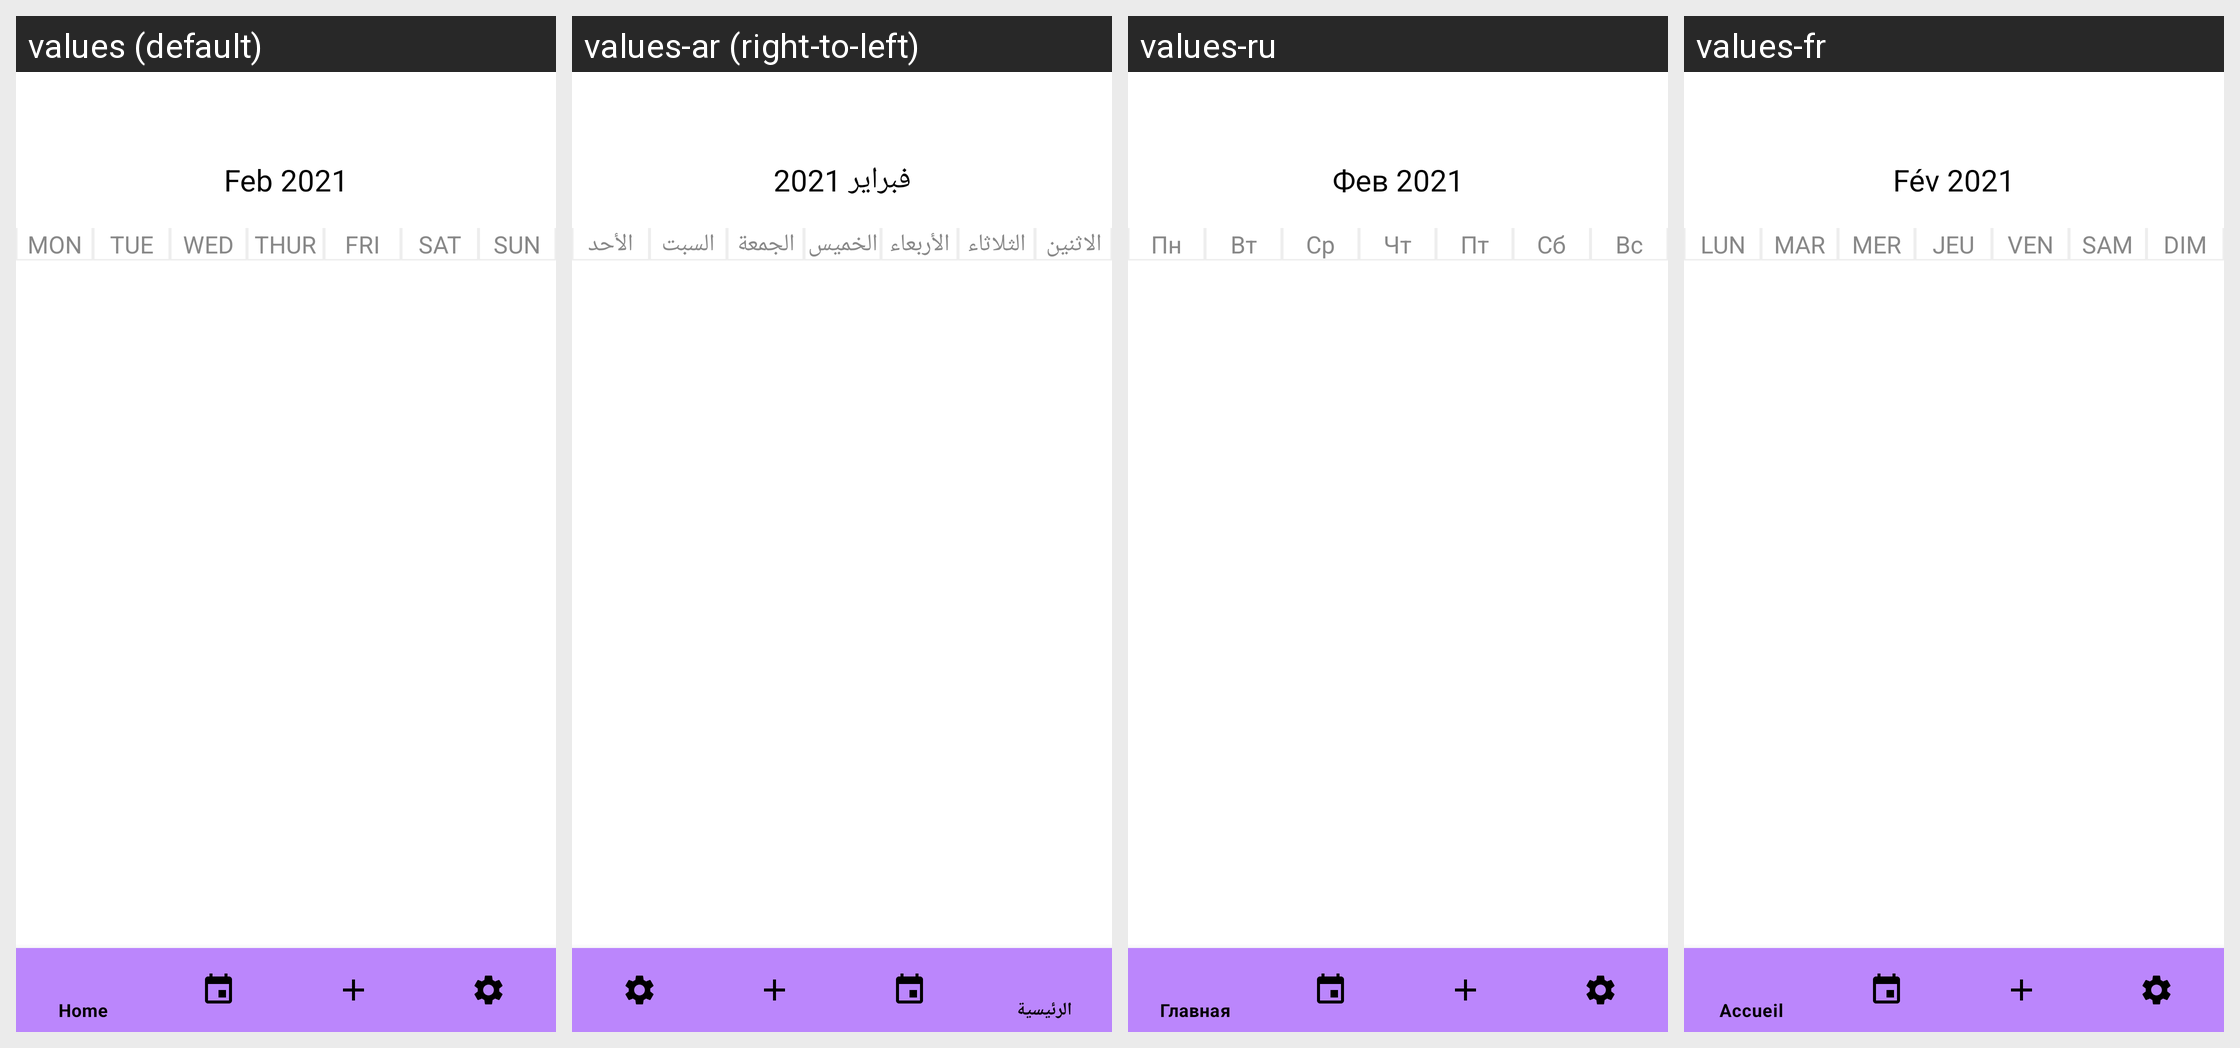

For this localized Android screen grid, give each drawn string resource with its value in every locale shown.
Android screen res/layout/activity_week_view.xml rendered under 4 locales, left to right: values (default), values-ar (right-to-left), values-ru, values-fr. Device: Nexus 5 (rendered at 1080×1920; each locale shown at half size, 540×960, under a caption strip naming it); theme Theme.Remindme.
Other locales in the repository, not shown: values-de, values-es, values-it, values-pt, values-zh.
Strings drawn on this screen, with the default value and each locale's value (text and hints the layout hard-codes, and strings that could not be matched under every locale, appear in the picture but are not listed):

feb_2021
  values: Feb 2021
  values-ar: فبراير 2021
  values-ru: Фев 2021
  values-fr: Fév 2021

mon
  values: MON
  values-ar: الاثنين
  values-ru: Пн
  values-fr: LUN

tue
  values: TUE
  values-ar: الثلاثاء
  values-ru: Вт
  values-fr: MAR

wed
  values: WED
  values-ar: الأربعاء
  values-ru: Ср
  values-fr: MER

thur
  values: THUR
  values-ar: الخميس
  values-ru: Чт
  values-fr: JEU

fri
  values: FRI
  values-ar: الجمعة
  values-ru: Пт
  values-fr: VEN

sat
  values: SAT
  values-ar: السبت
  values-ru: Сб
  values-fr: SAM

sun
  values: SUN
  values-ar: الأحد
  values-ru: Вс
  values-fr: DIM
